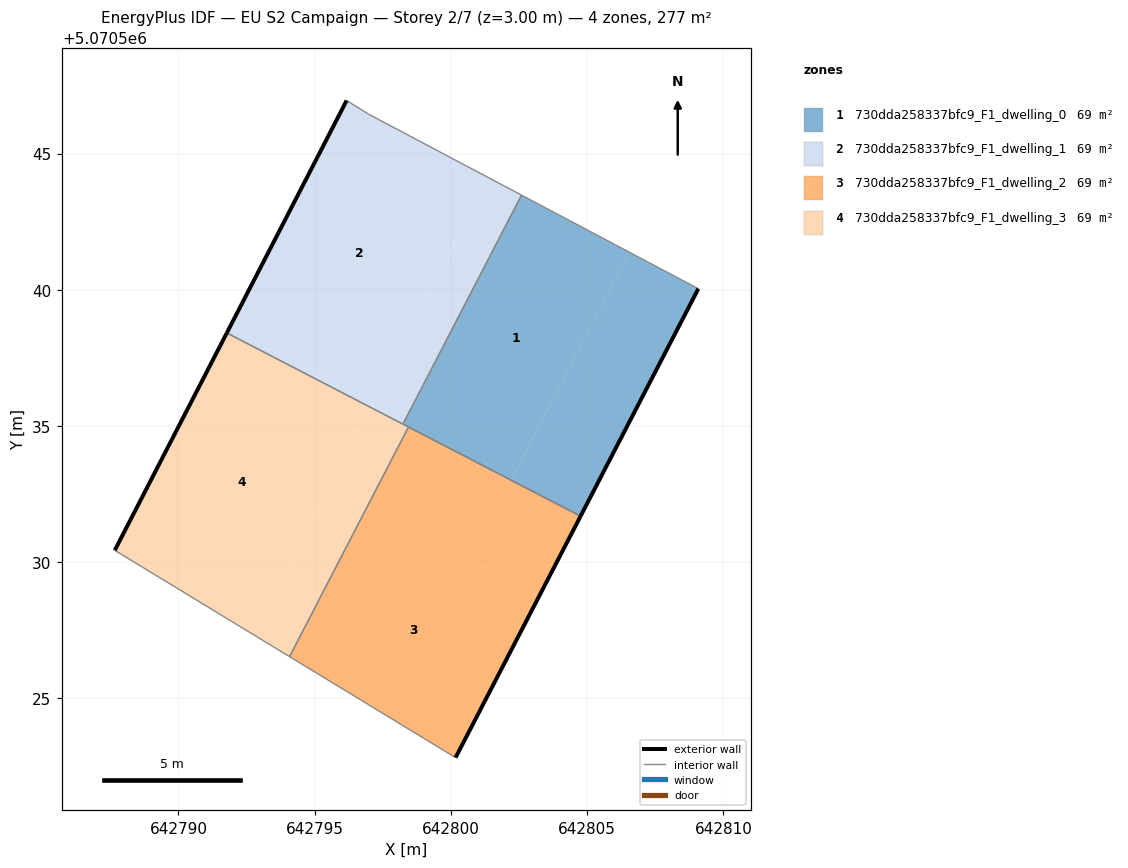
=== STOREY PLAN SPEC (per zone: floor XY polygon, exterior-wall plan segments, windows/doors) ===
zone 1: 730dda258337bfc9_F1_dwelling_0  (69.3 m²)
  floor: (642802.21, 5070533.01) (642806.54, 5070541.38) (642802.59, 5070543.47) (642798.24, 5070535.07)
  floor: (642804.76, 5070531.69) (642809.08, 5070540.04) (642806.54, 5070541.38) (642802.21, 5070533.01)
  exterior wall: (642809.08, 5070540.04) – (642804.76, 5070531.69)  [9.4 m]
  interior walls: 3
zone 2: 730dda258337bfc9_F1_dwelling_1  (69.2 m²)
  floor: (642797.12, 5070535.85) (642801.40, 5070544.11) (642796.97, 5070546.45) (642796.17, 5070546.95) (642791.86, 5070538.57)
  floor: (642797.04, 5070535.69) (642797.12, 5070535.85) (642791.86, 5070538.57) (642791.77, 5070538.42)
  floor: (642798.24, 5070535.07) (642802.59, 5070543.47) (642801.40, 5070544.11) (642797.04, 5070535.69)
  exterior wall: (642791.77, 5070538.42) – (642796.17, 5070546.95)  [9.6 m]
  interior walls: 4
zone 3: 730dda258337bfc9_F1_dwelling_2  (69.3 m²)
  floor: (642800.17, 5070522.83) (642803.24, 5070528.75) (642796.92, 5070532.02) (642794.08, 5070526.54)
  floor: (642803.24, 5070528.75) (642804.76, 5070531.69) (642802.21, 5070533.01) (642802.18, 5070532.95) (642798.41, 5070534.90) (642796.92, 5070532.02)
  floor: (642802.18, 5070532.95) (642802.21, 5070533.01) (642798.44, 5070534.96) (642798.41, 5070534.90)
  exterior wall: (642804.76, 5070531.69) – (642800.17, 5070522.83)  [10.0 m]
  interior walls: 3
zone 4: 730dda258337bfc9_F1_dwelling_3  (69.3 m²)
  floor: (642792.72, 5070527.36) (642797.04, 5070535.69) (642791.77, 5070538.42) (642787.66, 5070530.44)
  floor: (642794.08, 5070526.54) (642796.92, 5070532.02) (642795.52, 5070532.75) (642792.72, 5070527.36)
  floor: (642804.76, 5070531.69) (642791.77, 5070538.42) (642797.04, 5070535.69) (642792.72, 5070527.36) (642795.52, 5070532.75) (642796.92, 5070532.02) (642794.08, 5070526.54) (642798.44, 5070534.96)
  exterior wall: (642787.66, 5070530.44) – (642791.77, 5070538.42)  [9.0 m]
  interior walls: 5

=== DERIVED (storey summary) ===
Building: EU S2 Campaign
Storey: 2 of 7  (floor level z = 3.00 m)
Storey gross floor area: 277.0 m²
Zones on this storey: 4
  - 730dda258337bfc9_F1_dwelling_0: floor 69.3 m²; exterior wall 9.4 m (28.2 m²); WWR 0.0%
  - 730dda258337bfc9_F1_dwelling_1: floor 69.2 m²; exterior wall 9.6 m (28.8 m²); WWR 0.0%
  - 730dda258337bfc9_F1_dwelling_2: floor 69.3 m²; exterior wall 10.0 m (29.9 m²); WWR 0.0%
  - 730dda258337bfc9_F1_dwelling_3: floor 69.3 m²; exterior wall 9.0 m (26.9 m²); WWR 0.0%
Zone adjacency (shared interzone walls):
  - 730dda258337bfc9_F1_dwelling_0 ↔ 730dda258337bfc9_F1_dwelling_1
  - 730dda258337bfc9_F1_dwelling_0 ↔ 730dda258337bfc9_F1_dwelling_3
  - 730dda258337bfc9_F1_dwelling_1 ↔ 730dda258337bfc9_F1_dwelling_3
  - 730dda258337bfc9_F1_dwelling_2 ↔ 730dda258337bfc9_F1_dwelling_3